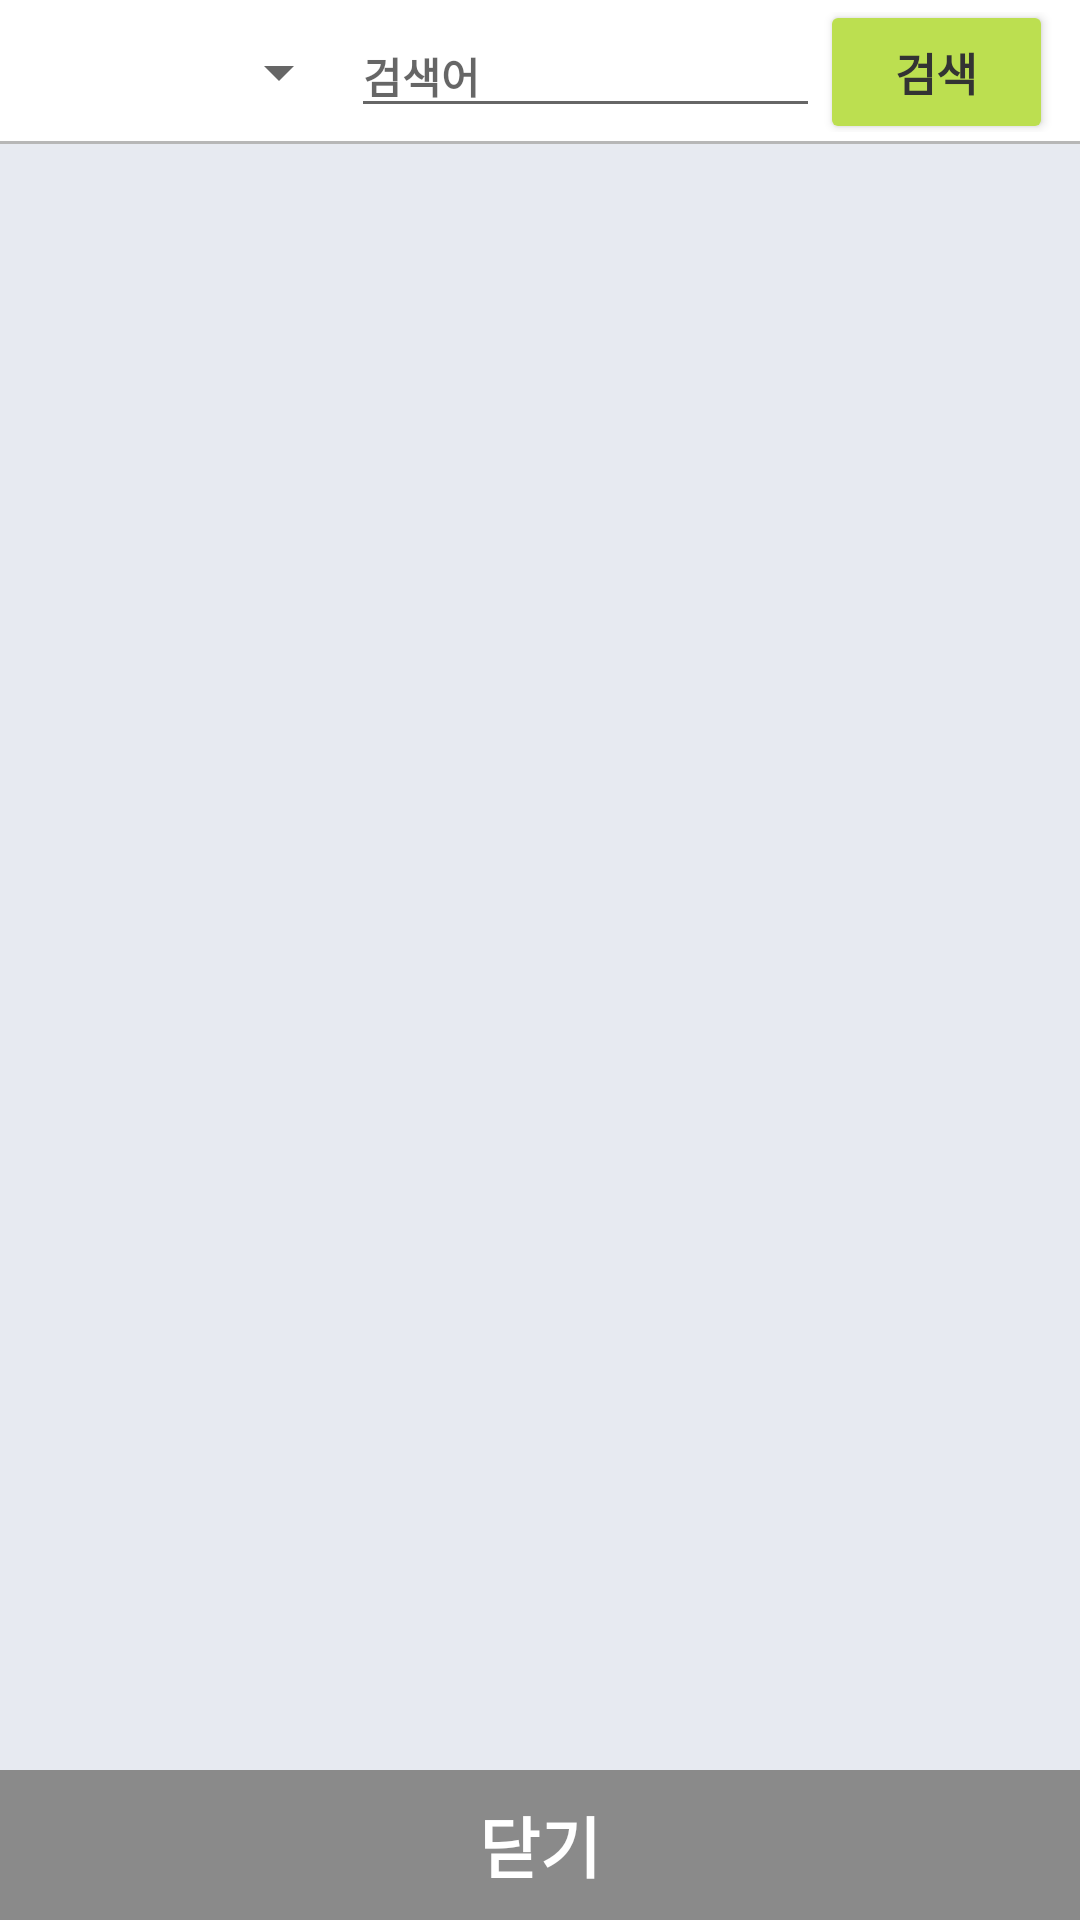

This screen was rendered from an Android layout file. Write that file and the resources it references.
<!-- AndroidManifest.xml: application theme AppTheme -->
<!-- res/layout/search_dialog.xml -->
<?xml version="1.0" encoding="utf-8"?>
<RelativeLayout android:orientation="vertical" android:background="@color/gary_light" android:layout_width="match_parent" android:layout_height="fill_parent"
    xmlns:android="http://schemas.android.com/apk/res/android">

    <LinearLayout
        android:id="@+id/search_top"
        android:layout_width="match_parent"
        android:layout_height="wrap_content"
        android:orientation="horizontal"
        android:gravity="center|center_horizontal"
        android:weightSum="1"
        android:padding="4dp"
        android:background="@drawable/border_bottom"
        android:layout_alignParentTop="true"
        android:layout_alignParentStart="true">

        <Spinner
            android:id="@+id/search_spi"
            android:layout_width="0dp"
            android:layout_height="40dp"
            android:layout_gravity="bottom"
            android:layout_weight="0.3"
            android:prompt="@string/column_prompt" />

        <EditText
            android:id="@+id/et_search"
            android:layout_width="0dp"
            android:layout_height="wrap_content"
            android:hint="검색어"
            android:layout_weight="0.45"
            android:textSize="14sp"
            android:textColor="@color/font_333"
            android:textStyle="bold"
            />
        <Button
            android:id="@+id/button1"
            android:layout_width="0dp"
            android:layout_height="36dp"
            android:layout_weight="0.2"
            android:layout_marginLeft="4dp"
            android:padding="2dp"
            android:background="@drawable/box_green"
            android:text="검색"
            android:textColor="@color/font_333"
            android:textSize="15sp"
            android:textStyle="bold"
            />
    </LinearLayout>

    <ListView
        android:id="@+id/listView1"
        android:padding="5.0dip"
        android:layout_width="match_parent"
        android:layout_height="400dp"
        android:divider="@color/black"
        android:layout_below="@id/search_top"
        />
    
    <LinearLayout android:orientation="horizontal" android:id="@+id/layout_bottom" android:layout_width="match_parent" android:layout_height="50dp" android:baselineAligned="false" android:layout_alignParentBottom="true">
        <LinearLayout android:background="@color/gary_dark" android:layout_width="0.0dip" android:layout_height="50.0dip" android:layout_weight="1.0">
            <TextView android:textSize="22.0sp"
                android:textStyle="bold"
                android:textColor="@color/font_navtitle"
                android:gravity="center"
                android:id="@+id/textButton1"
                android:layout_width="match_parent"
                android:layout_height="match_parent"
                android:text="닫기" />
        </LinearLayout>
    </LinearLayout>
</RelativeLayout>
<!-- resources referenced by this layout -->
<resources>
  <color name="black">#ff000000</color>
  <color name="font_333">#ff333333</color>
  <color name="font_navtitle">#ffffffff</color>
  <color name="gary_dark">#ff8a8a8a</color>
  <color name="gary_light">#ffe7eaf1</color>
  <!-- drawable border_bottom (drawable) -->
  <?xml version="1.0" encoding="utf-8"?>
  <layer-list xmlns:android="http://schemas.android.com/apk/res/android" >
      <item>
          <shape android:shape="rectangle">
              
              <solid android:color="@color/gary_line" />
          </shape>
      </item>
      <item android:bottom="1dp">
          <shape>
              <solid android:color="@color/white" />
          </shape>
      </item>
  </layer-list>
  <!-- drawable box_green (drawable) -->
  <?xml version="1.0" encoding="utf-8"?>
  <shape android:shape="rectangle"
    xmlns:android="http://schemas.android.com/apk/res/android">
      <corners android:radius="2.0dip" android:topRightRadius="2.0dip" android:bottomLeftRadius="2.0dip" android:bottomRightRadius="2.0dip" />
  
      <solid android:color="@color/green_l" />
  </shape>
  <string name="column_prompt">선택</string>
  <style name="AppTheme" parent="Theme.AppCompat.Light.DarkActionBar">
          <item name="windowActionBar">false</item>
          <item name="windowNoTitle">true</item>
          
          <item name="android:windowActionBarOverlay">true</item>
          
          <item name="android:windowIsTranslucent">true</item>
          <item name="colorPrimaryDark">@color/colorPrimaryDark</item>
      </style>
  <color name="gary_line">#ffb7b7b7</color>
  <color name="white">#ffffffff</color>
  <color name="green_l">#ffbcdf50</color>
  <color name="colorPrimaryDark">#ff0d700e</color>
</resources>
